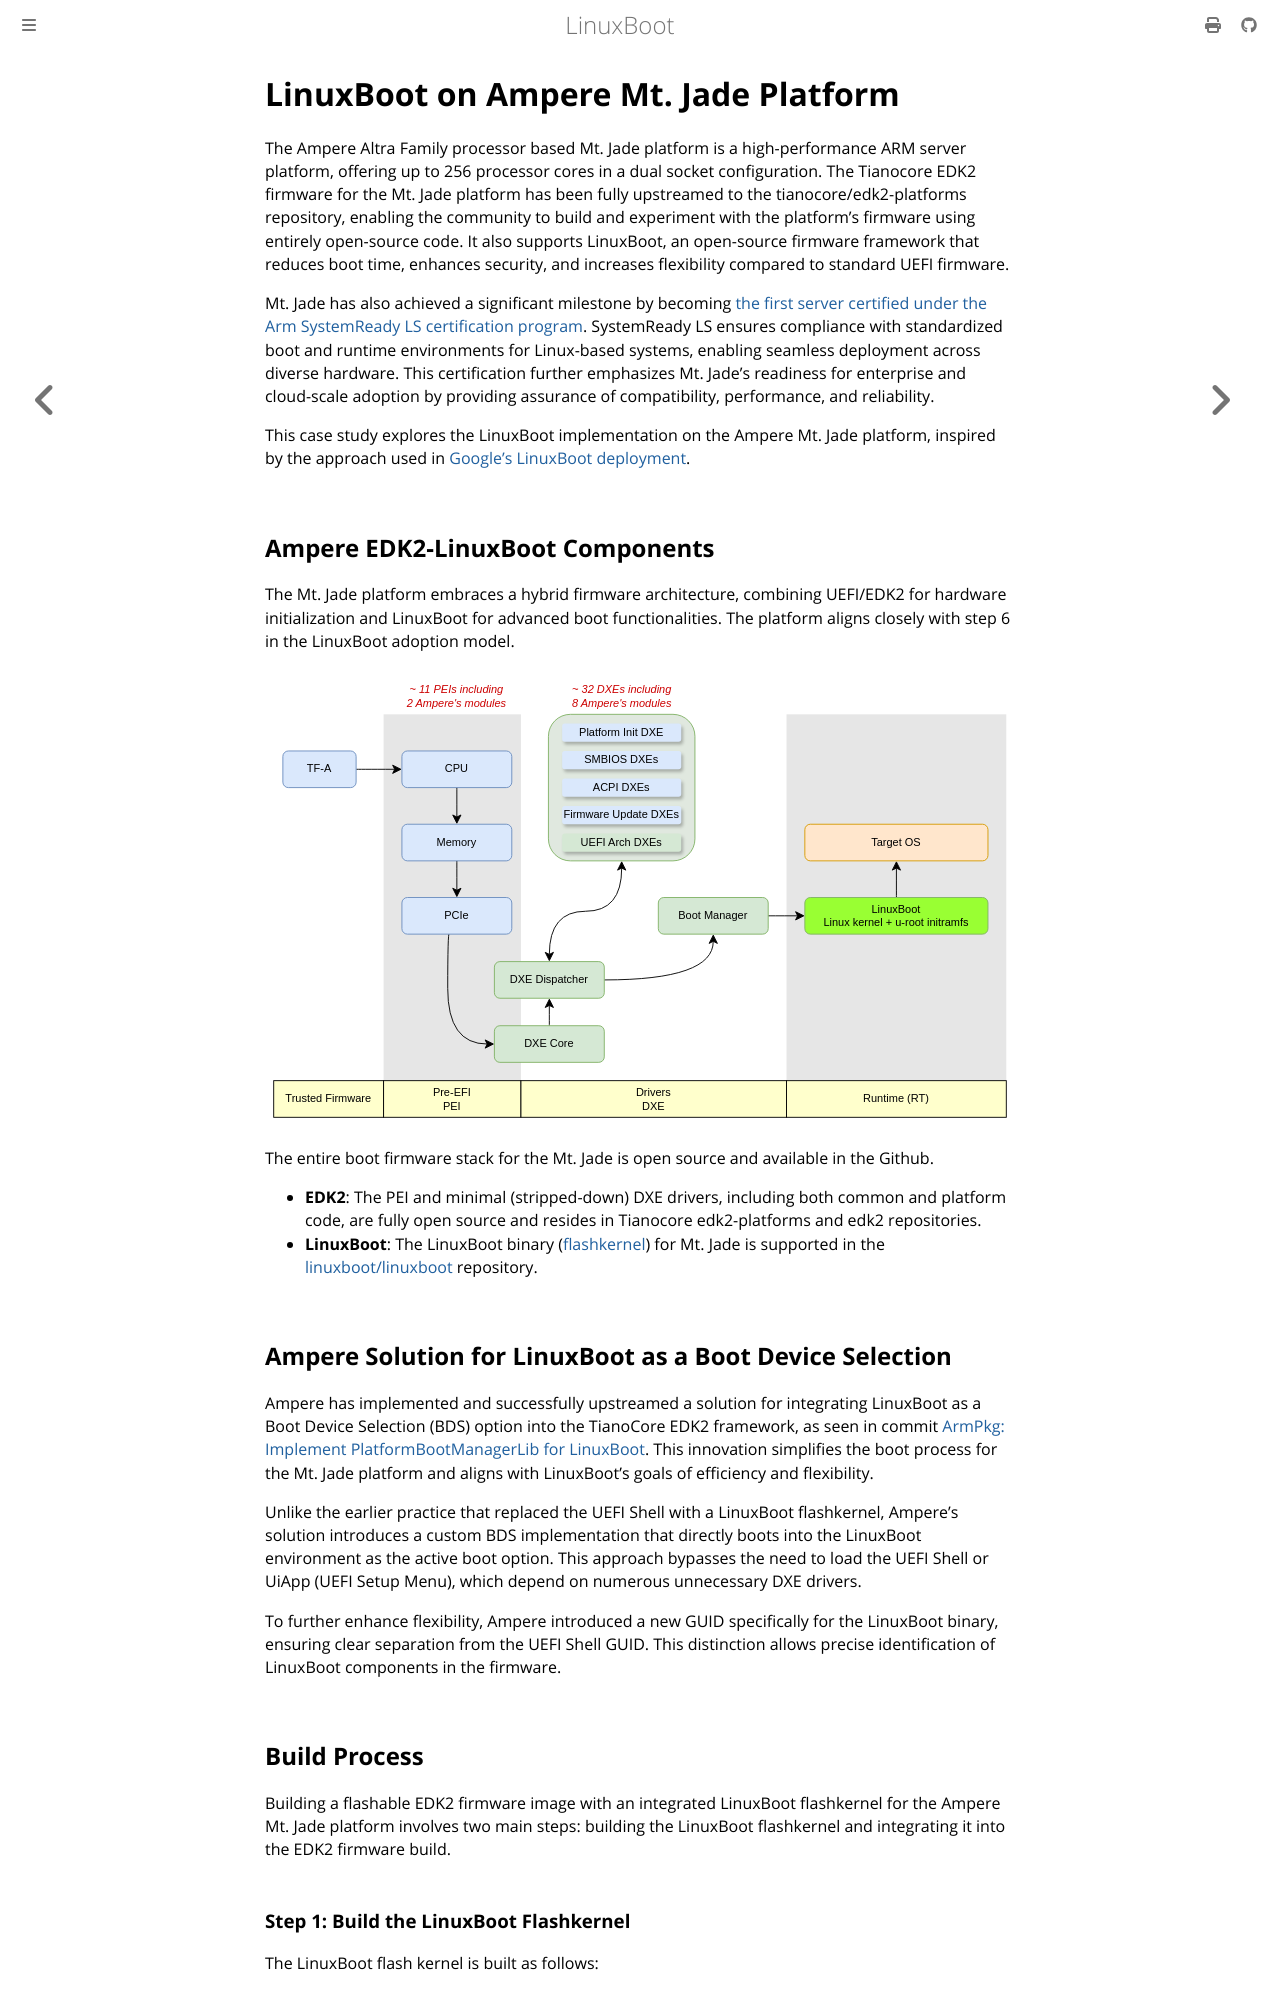

repository: linuxboot/book · page: case_studies/Ampere_study.html · generator: mdbook

# LinuxBoot on Ampere Mt. Jade Platform

The Ampere Altra Family processor based Mt. Jade platform is a high-performance
ARM server platform, offering up to 256 processor cores in a dual socket
configuration. The Tianocore EDK2 firmware for the Mt. Jade platform has been
fully upstreamed to the tianocore/edk2-platforms repository, enabling the
community to build and experiment with the platform's firmware using entirely
open-source code. It also supports LinuxBoot, an open-source firmware framework
that reduces boot time, enhances security, and increases flexibility compared
to standard UEFI firmware.

Mt. Jade has also achieved a significant milestone by becoming [the first
server certified under the Arm SystemReady LS certification
program](https://community.arm.com/arm-community-blogs/b/architectures-and-processors-blog/posts/arm-systemready-ls).
SystemReady LS ensures compliance with standardized boot and runtime
environments for Linux-based systems, enabling seamless deployment across
diverse hardware.  This certification further emphasizes Mt. Jade's readiness
for enterprise and cloud-scale adoption by providing assurance of
compatibility, performance, and reliability.

This case study explores the LinuxBoot implementation on the Ampere Mt. Jade
platform, inspired by the approach used in [Google's LinuxBoot
deployment](Google_study.md).

## Ampere EDK2-LinuxBoot Components

The Mt. Jade platform embraces a hybrid firmware architecture, combining
UEFI/EDK2 for hardware initialization and LinuxBoot for advanced boot
functionalities. The platform aligns closely with step 6 in the LinuxBoot
adoption model.

<img src="../images/Case-study-Ampere.svg">

The entire boot firmware stack for the Mt. Jade is open source and available in
the Github.

* **EDK2**: The PEI and minimal (stripped-down) DXE drivers, including both
  common and platform code, are fully open source and resides in Tianocore
  edk2-platforms and edk2 repositories.
* **LinuxBoot**: The LinuxBoot binary ([flashkernel](../glossary.md)) for Mt.
  Jade is supported in the
  [linuxboot/linuxboot](https://github.com/linuxboot/linuxboot/tree/main/mainboards/ampere/jade)
  repository.

## Ampere Solution for LinuxBoot as a Boot Device Selection

Ampere has implemented and successfully upstreamed a solution for integrating
LinuxBoot as a Boot Device Selection (BDS) option into the TianoCore EDK2
framework, as seen in commit
[ArmPkg: Implement PlatformBootManagerLib for
LinuxBoot](https://github.com/tianocore/edk2/commit/62540372230ecb5318a9c8a40580a14beeb9ded0).
This innovation simplifies the boot process for the Mt. Jade platform and
aligns with LinuxBoot's goals of efficiency and flexibility.

Unlike the earlier practice that replaced the UEFI Shell with a LinuxBoot
flashkernel, Ampere's solution introduces a custom BDS implementation that
directly boots into the LinuxBoot environment as the active boot option. This
approach bypasses the need to load the UEFI Shell or UiApp (UEFI Setup Menu),
which depend on numerous unnecessary DXE drivers.

To further enhance flexibility, Ampere introduced a new GUID specifically for
the LinuxBoot binary, ensuring clear separation from the UEFI Shell GUID. This
distinction allows precise identification of LinuxBoot components in the
firmware.

## Build Process

Building a flashable EDK2 firmware image with an integrated LinuxBoot
flashkernel for the Ampere Mt. Jade platform involves two main steps: building
the LinuxBoot flashkernel and integrating it into the EDK2 firmware build.
